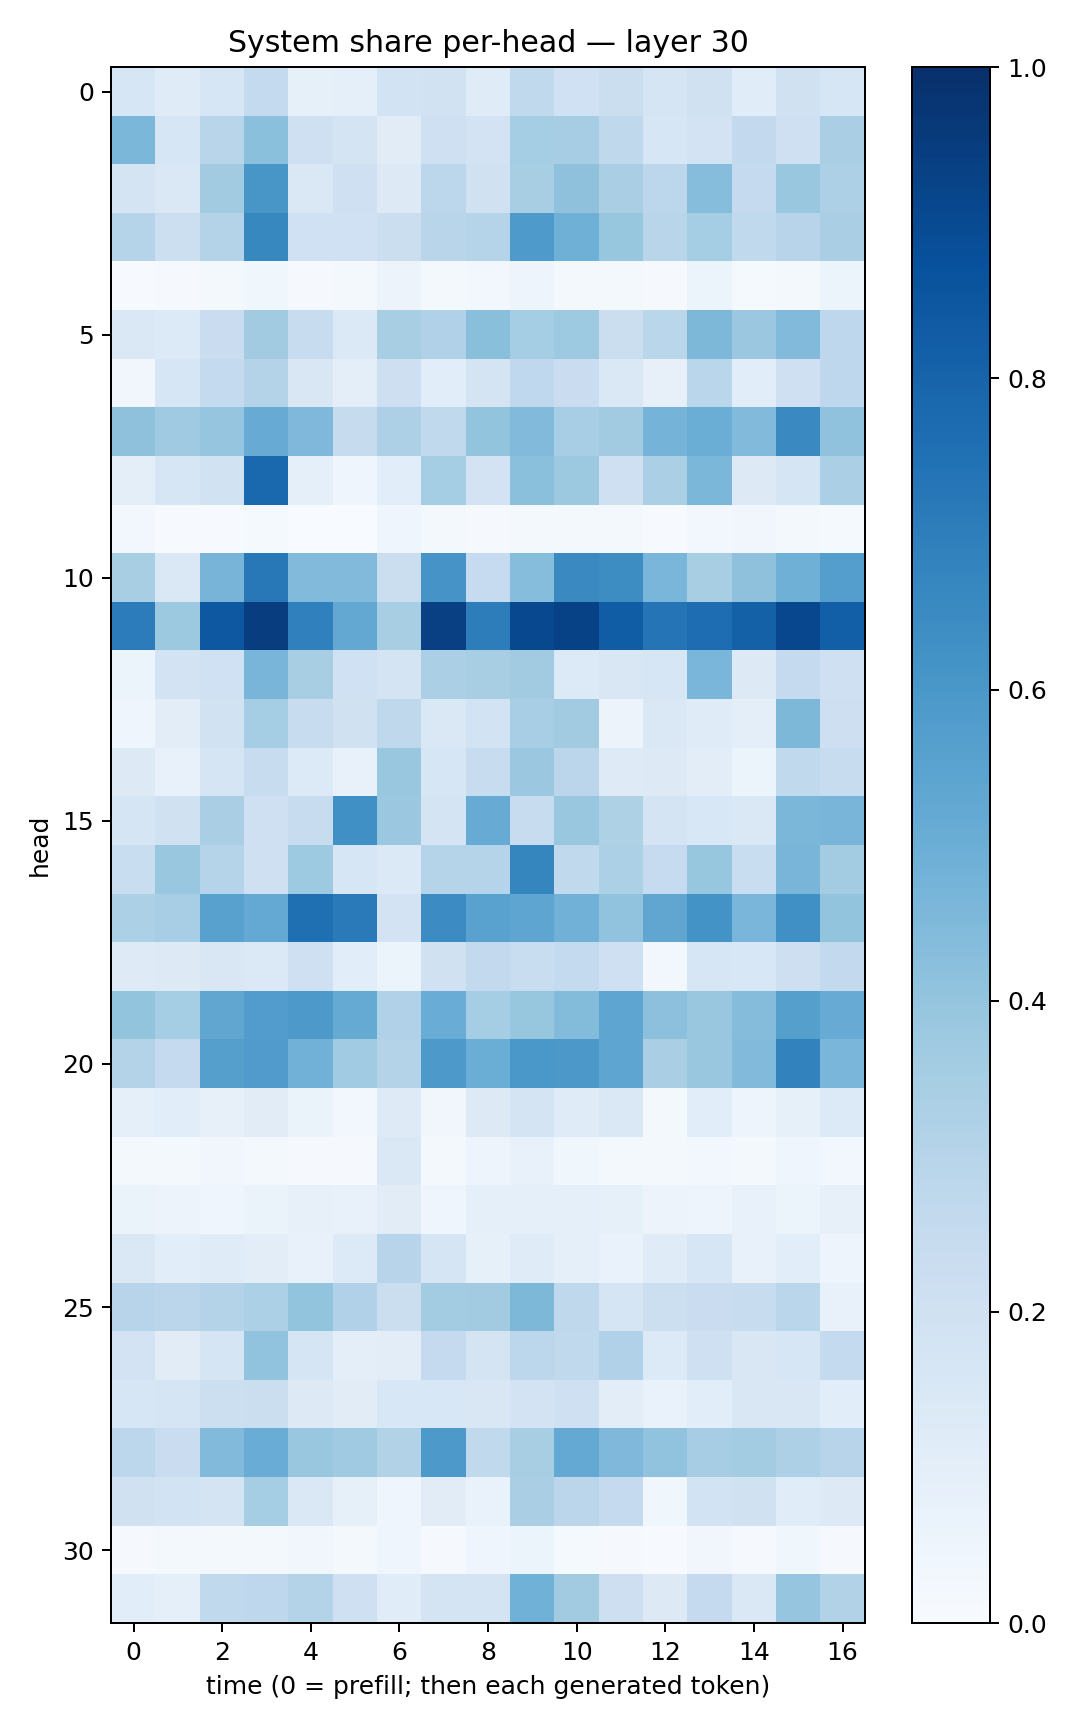

The table this chart was drawn from, first rows:
0.15847155, 0.120885044, 0.16034882, 0.25672758, 0.084990054, 0.08692521, 0.18520771, 0.19194955, 0.1210442, 0.26215127, 0.19939509, 0.22330849, 0.17013058, 0.19725944, 0.11609061, 0.19767933, 0.15716128
0.4585, 0.1575, 0.2924, 0.4207, 0.2056, 0.1777, 0.1131, 0.205, 0.1828, 0.3549, 0.3494, 0.2725, 0.1597, 0.1808, 0.2579, 0.2083, 0.3381
0.1784, 0.1415, 0.3602, 0.6017, 0.1471, 0.2037, 0.1271, 0.2783, 0.1977, 0.3437, 0.411, 0.3362, 0.2791, 0.4333, 0.2519, 0.385, 0.3253
0.3026, 0.2167, 0.307, 0.6613, 0.2015, 0.2006, 0.2216, 0.2923, 0.3027, 0.5868, 0.4907, 0.3921, 0.2897, 0.3533, 0.2633, 0.2933, 0.3371
0.005298, 0.008987, 0.01567, 0.03843, 0.008099, 0.01609, 0.05601, 0.01868, 0.03054, 0.04725, 0.01659, 0.01734, 0.01001, 0.05396, 0.01396, 0.02184, 0.05394
0.1421, 0.1348, 0.2291, 0.3609, 0.2352, 0.137, 0.3416, 0.3167, 0.4257, 0.3538, 0.3724, 0.2229, 0.2868, 0.4539, 0.3819, 0.4442, 0.2735
0.03164, 0.1587, 0.2574, 0.3078, 0.1522, 0.1011, 0.2143, 0.1091, 0.1779, 0.2667, 0.2276, 0.1464, 0.07955, 0.2885, 0.1086, 0.2044, 0.2753
0.4125, 0.3694, 0.397, 0.5082, 0.4506, 0.2449, 0.3259, 0.2634, 0.3985, 0.4427, 0.3466, 0.3619, 0.4731, 0.5001, 0.4427, 0.6532, 0.4091
0.09768, 0.1636, 0.1882, 0.7846, 0.08958, 0.04372, 0.1074, 0.3534, 0.183, 0.4185, 0.3767, 0.2094, 0.3353, 0.4589, 0.1274, 0.1665, 0.3327
0.02791, 0.006016, 0.004132, 0.01529, 0.002814, 0.002599, 0.04553, 0.01611, 0.01051, 0.0207, 0.02231, 0.01625, 0.007645, 0.02377, 0.03407, 0.02119, 0.01518
0.3424, 0.1456, 0.4697, 0.7209, 0.4418, 0.442, 0.2189, 0.6107, 0.247, 0.4315, 0.655, 0.6425, 0.4627, 0.3434, 0.4135, 0.4896, 0.5677
0.7033, 0.3757, 0.8469, 0.9423, 0.688, 0.5261, 0.3426, 0.936, 0.7021, 0.9056, 0.9282, 0.8265, 0.7351, 0.7628, 0.809, 0.9081, 0.817
0.05962, 0.1825, 0.2023, 0.4669, 0.3407, 0.1995, 0.1792, 0.3329, 0.3403, 0.36, 0.1351, 0.1497, 0.1635, 0.4618, 0.126, 0.2513, 0.205
0.03975, 0.1032, 0.1923, 0.352, 0.24, 0.1989, 0.272, 0.1437, 0.1845, 0.3457, 0.3627, 0.05762, 0.1429, 0.1175, 0.09699, 0.4564, 0.2145
0.1254, 0.07579, 0.165, 0.2401, 0.1352, 0.07031, 0.3837, 0.1576, 0.2394, 0.3807, 0.2837, 0.1223, 0.1251, 0.1028, 0.0593, 0.2622, 0.2384
0.1651, 0.1964, 0.3394, 0.2097, 0.2383, 0.6301, 0.3819, 0.1741, 0.5086, 0.2394, 0.3857, 0.3205, 0.1739, 0.1532, 0.1451, 0.4608, 0.4679
0.2336, 0.388, 0.2996, 0.2084, 0.3739, 0.1563, 0.1397, 0.3032, 0.2994, 0.6692, 0.2628, 0.3317, 0.2466, 0.3909, 0.2307, 0.4667, 0.3591
0.3291, 0.3461, 0.5572, 0.5221, 0.7552, 0.7138, 0.1825, 0.6477, 0.551, 0.5382, 0.4836, 0.404, 0.5346, 0.6207, 0.4628, 0.6313, 0.4014
0.1221, 0.131, 0.1522, 0.1388, 0.2098, 0.1085, 0.06181, 0.1986, 0.2599, 0.2326, 0.2552, 0.2091, 0.02736, 0.1575, 0.1538, 0.2113, 0.2609
0.399, 0.3519, 0.5325, 0.5762, 0.5925, 0.5178, 0.3184, 0.5045, 0.3532, 0.3944, 0.4407, 0.539, 0.4143, 0.3855, 0.434, 0.5662, 0.5098
0.3069, 0.2513, 0.5655, 0.5808, 0.4825, 0.3636, 0.3063, 0.5936, 0.5034, 0.5995, 0.5977, 0.5374, 0.3365, 0.3837, 0.4449, 0.6806, 0.4634
0.08946, 0.1061, 0.07824, 0.11, 0.06301, 0.02539, 0.1243, 0.03485, 0.1271, 0.1743, 0.118, 0.1471, 0.01656, 0.1075, 0.05017, 0.08311, 0.1351
0.01933, 0.02294, 0.03183, 0.02243, 0.01053, 0.0098, 0.1449, 0.0167, 0.04892, 0.07246, 0.03877, 0.0231, 0.01807, 0.03036, 0.01665, 0.04185, 0.02766
0.06368, 0.05615, 0.04259, 0.06606, 0.08047, 0.07315, 0.1107, 0.04581, 0.08781, 0.09232, 0.08823, 0.0852, 0.05652, 0.04984, 0.0729, 0.06067, 0.07979
0.1439, 0.1088, 0.1209, 0.1024, 0.07624, 0.1343, 0.2937, 0.1669, 0.08367, 0.1189, 0.0935, 0.06808, 0.1191, 0.1567, 0.07602, 0.1067, 0.04947
0.2955, 0.2841, 0.3053, 0.3299, 0.4019, 0.3171, 0.2231, 0.3592, 0.3626, 0.4543, 0.273, 0.168, 0.2178, 0.2283, 0.2357, 0.2887, 0.07553
0.1812, 0.1099, 0.1676, 0.4028, 0.1714, 0.09595, 0.1038, 0.2527, 0.1787, 0.2808, 0.2637, 0.3173, 0.1359, 0.2097, 0.1504, 0.1582, 0.2555
0.158, 0.1674, 0.216, 0.2229, 0.1283, 0.1128, 0.1561, 0.1539, 0.1504, 0.182, 0.2067, 0.1054, 0.07, 0.1092, 0.149, 0.1507, 0.1063
0.2797, 0.2279, 0.4429, 0.5065, 0.3899, 0.368, 0.3151, 0.593, 0.2653, 0.3434, 0.5212, 0.4508, 0.4029, 0.3496, 0.3562, 0.3271, 0.2968
0.196, 0.1865, 0.1719, 0.3539, 0.1419, 0.08273, 0.04094, 0.1096, 0.0667, 0.3367, 0.2824, 0.2535, 0.03637, 0.1854, 0.196, 0.1149, 0.1254
0.01047, 0.0185, 0.01796, 0.01674, 0.03497, 0.01719, 0.04228, 0.01121, 0.04269, 0.05127, 0.01185, 0.01093, 0.006351, 0.03269, 0.0108, 0.03744, 0.01037
0.1059, 0.09329, 0.2625, 0.2757, 0.3061, 0.2102, 0.114, 0.1784, 0.1774, 0.4874, 0.3597, 0.2129, 0.1273, 0.2524, 0.1484, 0.3982, 0.3086
